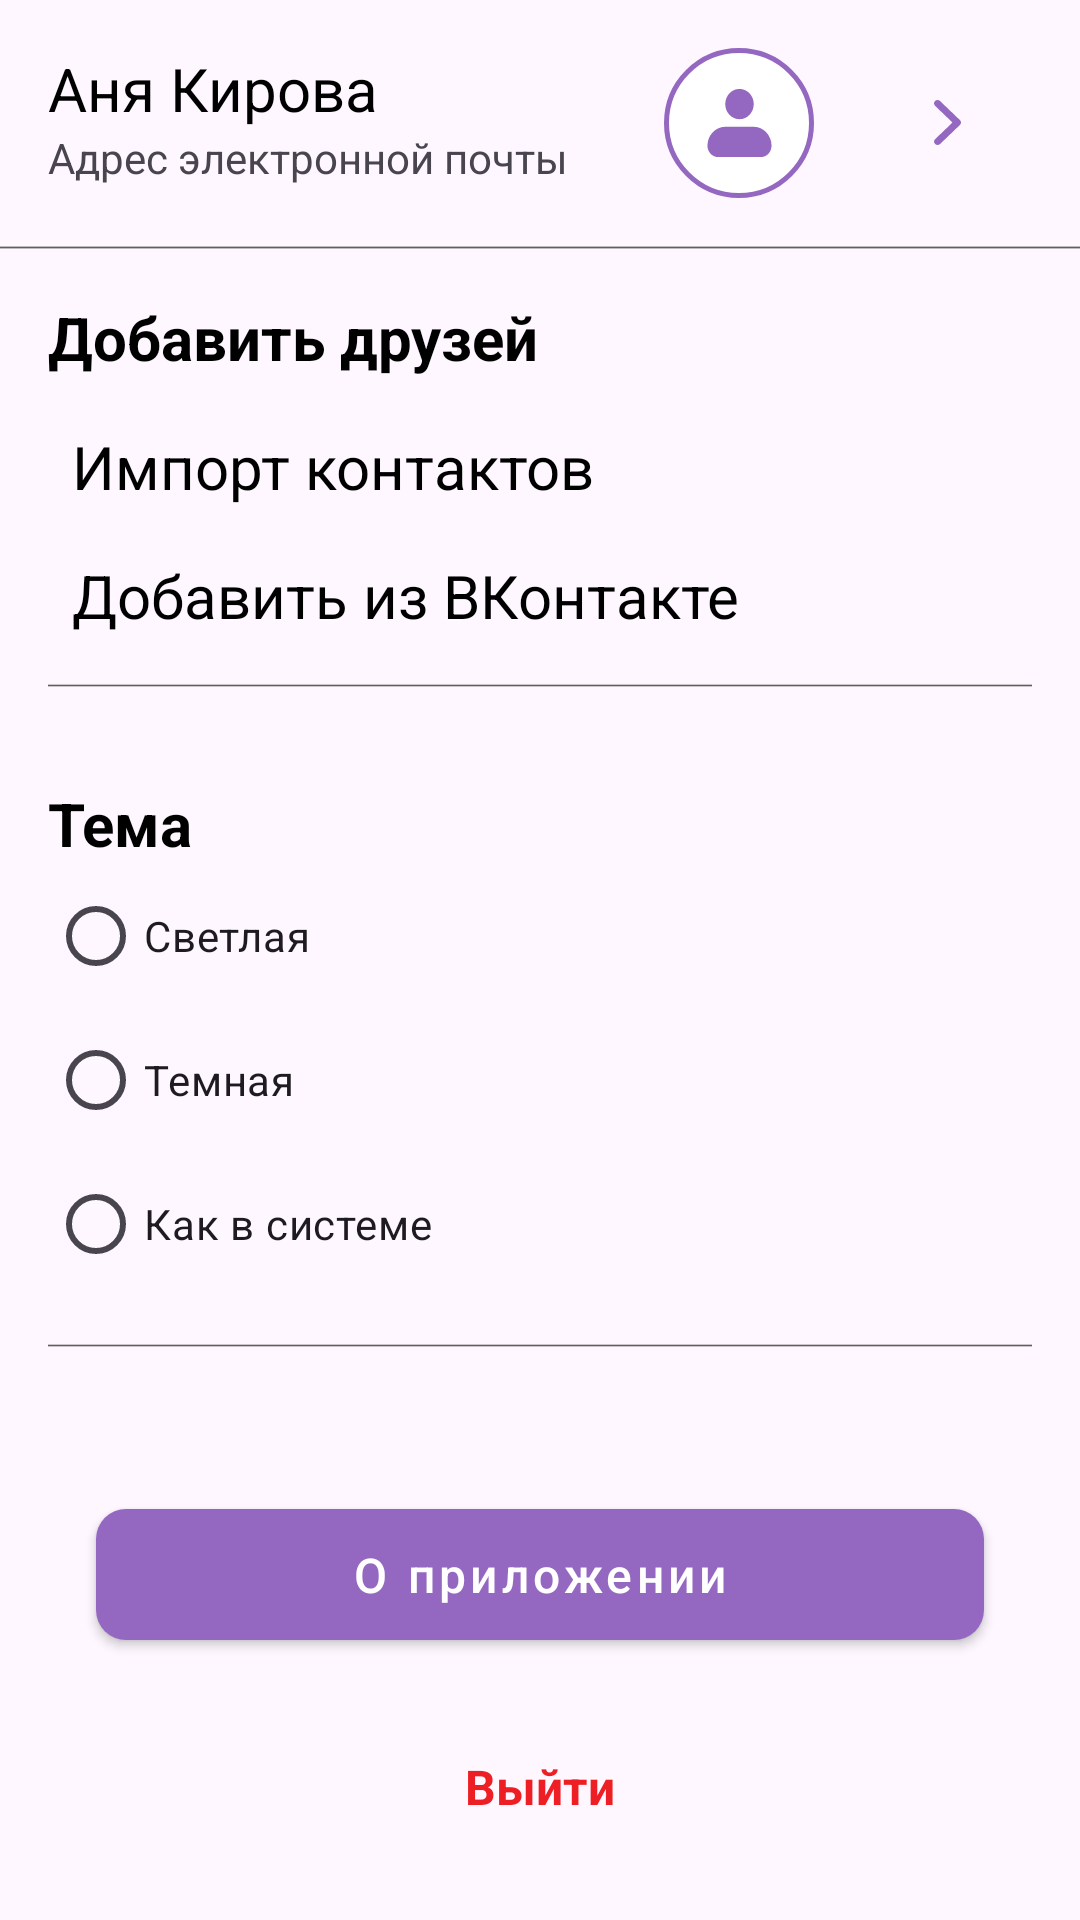

Android layout source for this screen:
<!-- AndroidManifest.xml: application theme Theme.WeatherReportOnion -->
<!-- res/layout/fragment_settings.xml -->
<?xml version="1.0" encoding="utf-8"?>
<LinearLayout
    xmlns:android="http://schemas.android.com/apk/res/android"
    android:layout_width="match_parent"
    android:layout_height="match_parent"
    android:orientation="vertical"
    android:layout_margin="@dimen/margin_medium">

    <LinearLayout
        android:layout_width="match_parent"
        android:layout_height="wrap_content"
        android:orientation="horizontal"
        android:padding="@dimen/margin_medium">

        <LinearLayout
            android:layout_width="wrap_content"
            android:layout_height="wrap_content"
            android:orientation="vertical">

            <TextView
                android:layout_width="wrap_content"
                android:layout_height="wrap_content"
                style="@style/TextAppearance.AppCompat.TitleMini"
                android:textStyle="normal"
                android:text="@string/some_name"/>
            <TextView
                android:layout_width="wrap_content"
                android:layout_height="wrap_content"
                android:text="@string/email"/>

        </LinearLayout>

        <ImageView
            android:layout_width="50dp"
            android:layout_height="50dp"
            android:src="@drawable/profile_plug"
            android:layout_gravity="center_vertical"
            android:layout_marginStart="@dimen/margin_large" />

        <ImageView
            android:id="@+id/changeSettingsRedirectButton"
            android:layout_width="wrap_content"
            android:layout_height="wrap_content"
            android:padding="@dimen/margin_small"
            android:src="@drawable/arrow_right"
            android:layout_gravity="center_vertical"
            android:layout_marginStart="@dimen/margin_large"/>

    </LinearLayout>

    <ImageView
        android:layout_width="match_parent"
        android:layout_height="wrap_content"
        android:src="@drawable/line"/>


    <TextView
        android:layout_width="wrap_content"
        android:layout_height="wrap_content"
        android:layout_marginStart="@dimen/margin_medium"
        android:layout_marginTop="@dimen/margin_medium"
        style="@style/TextAppearance.AppCompat.TitleMini"
        android:text="@string/add_friends"/>

    <TextView
        android:id="@+id/importContacts"
        android:layout_width="wrap_content"
        android:layout_height="wrap_content"
        android:layout_marginStart="@dimen/margin_icons"
        android:layout_marginTop="@dimen/margin_medium"
        style="@style/TextAppearance.AppCompat.TitleMini"
        android:textStyle="normal"
        android:text="@string/import_contacts"/>

    <TextView
        android:id="@+id/importVK"
        android:layout_width="wrap_content"
        android:layout_height="wrap_content"
        android:layout_marginStart="@dimen/margin_icons"
        android:layout_marginTop="@dimen/margin_medium"
        style="@style/TextAppearance.AppCompat.TitleMini"
        android:textStyle="normal"
        android:text="@string/import_vk"/>


    <ImageView
        android:layout_width="match_parent"
        android:layout_height="wrap_content"
        android:layout_margin="@dimen/margin_medium"
        android:src="@drawable/line"/>


    <TextView
        android:layout_width="wrap_content"
        android:layout_height="wrap_content"
        android:layout_marginStart="@dimen/margin_medium"
        android:layout_marginTop="@dimen/margin_medium"
        style="@style/TextAppearance.AppCompat.TitleMini"
        android:text="@string/theme"/>

    <RadioGroup
        android:id="@+id/radioGroupTheme"
        android:checkedButton="@+id/radio_button_1"
        android:layout_width="wrap_content"
        android:layout_height="wrap_content"
        android:layout_marginStart="@dimen/margin_medium">
    <RadioButton
        android:id="@+id/radio_button_light"
        android:layout_width="match_parent"
        android:layout_height="match_parent"
        android:text="@string/light"/>
    <RadioButton
        android:id="@+id/radio_button_dark"
        android:layout_width="match_parent"
        android:layout_height="match_parent"
        android:text="@string/dark"/>
    <RadioButton
        android:id="@+id/radio_button_auto"
        android:layout_width="match_parent"
        android:layout_height="match_parent"
        android:text="@string/auto"/>
    </RadioGroup>

    <ImageView
        android:layout_width="match_parent"
        android:layout_height="wrap_content"
        android:layout_margin="@dimen/margin_medium"
        android:src="@drawable/line"/>

    <com.google.android.material.button.MaterialButton
        android:id="@+id/aboutButton"
        android:layout_width="match_parent"
        android:layout_height="wrap_content"
        android:layout_margin="@dimen/margin_large"
        android:text="@string/about_us"
        style="@style/Widget.MaterialComponents.Button.MyButton"/>

    <TextView
        android:id="@+id/exitButton"
        android:layout_width="wrap_content"
        android:layout_height="wrap_content"
        style="@style/Base.Widget.MaterialComponents.TextView.BaseText"
        android:textStyle="bold"
        android:textColor="@color/red_dangerous"
        android:layout_gravity="center"
        android:text="@string/exit"/>

</LinearLayout>
<!-- resources referenced by this layout -->
<resources>
  <color name="red_dangerous">#ED1F24</color>
  <dimen name="margin_icons">24dp</dimen>
  <dimen name="margin_large">32dp</dimen>
  <dimen name="margin_medium">16dp</dimen>
  <dimen name="margin_small">8dp</dimen>
  <!-- drawable arrow_right (drawable) -->
  <vector xmlns:android="http://schemas.android.com/apk/res/android"
      android:width="9dp"
      android:height="15dp"
      android:viewportWidth="6"
      android:viewportHeight="10">
    <path
        android:pathData="M0.229,0.22C0.083,0.361 0,0.552 0,0.752C0,0.951 0.083,1.142 0.229,1.283L4.108,5.005L0.229,8.726C0.087,8.868 0.008,9.058 0.009,9.255C0.011,9.452 0.094,9.64 0.239,9.78C0.384,9.919 0.581,9.998 0.786,10C0.992,10.002 1.19,9.926 1.338,9.789L5.771,5.536C5.917,5.395 6,5.204 6,5.005C6,4.805 5.917,4.614 5.771,4.473L1.338,0.22C1.191,0.079 0.991,0 0.783,0C0.576,0 0.376,0.079 0.229,0.22Z"
        android:fillColor="#9467C1"/>
  </vector>
  <!-- drawable line (drawable) -->
  <?xml version="1.0" encoding="utf-8"?>
  <selector xmlns:android="http://schemas.android.com/apk/res/android">
      <item>
          <shape>
              <solid android:color="@color/text_color"/>
              <size android:height="1dp" android:width="600dp"/>
          </shape>
      </item>
  </selector>
  <string name="about_us">О приложении</string>
  <string name="add_friends">Добавить друзей</string>
  <string name="auto">Как в системе</string>
  <string name="dark">Темная</string>
  <string name="email">Адрес электронной почты</string>
  <string name="exit">Выйти</string>
  <string name="import_contacts">Импорт контактов</string>
  <string name="import_vk">Добавить из ВКонтакте</string>
  <string name="light">Светлая</string>
  <string name="some_name">Аня Кирова</string>
  <string name="theme">Тема</string>
  <style name="Base.Widget.MaterialComponents.TextView.BaseText">
          <item name="android:textSize">@dimen/text_size</item>
          <item name="android:textColor">@color/text_color</item>
      </style>
  <style name="TextAppearance.AppCompat.TitleMini">
          <item name="android:textSize">@dimen/title_mini_text_size</item>
          <item name="android:textColor">@color/black</item>
          <item name="android:textStyle">bold</item>
      </style>
  <style name="Widget.MaterialComponents.Button.MyButton">
          <item name="android:textSize">@dimen/text_size</item>
          <item name="backgroundTint">@color/main_purple</item>
          <item name="android:textColor">@color/white</item>
          <item name="android:layout_marginStart">@dimen/margin_medium</item>
          <item name="android:layout_marginEnd">@dimen/margin_medium</item>
          <item name="cornerRadius">@dimen/corner_radius</item>
          <item name="android:padding">11dp</item>
          <item name="android:textAllCaps">false</item>
      </style>
  <style name="Theme.WeatherReportOnion" parent="Base.Theme.WeatherReportOnion" />
  <color name="text_color">#605E5E</color>
  <dimen name="text_size">16sp</dimen>
  <dimen name="title_mini_text_size">20sp</dimen>
  <color name="black">#FF000000</color>
  <color name="main_purple">#9467C1</color>
  <color name="white">#FFFFFFFF</color>
  <dimen name="corner_radius">10dp</dimen>
  <style name="Base.Theme.WeatherReportOnion" parent="Theme.Material3.DayNight.NoActionBar">
          
          
      </style>
</resources>
